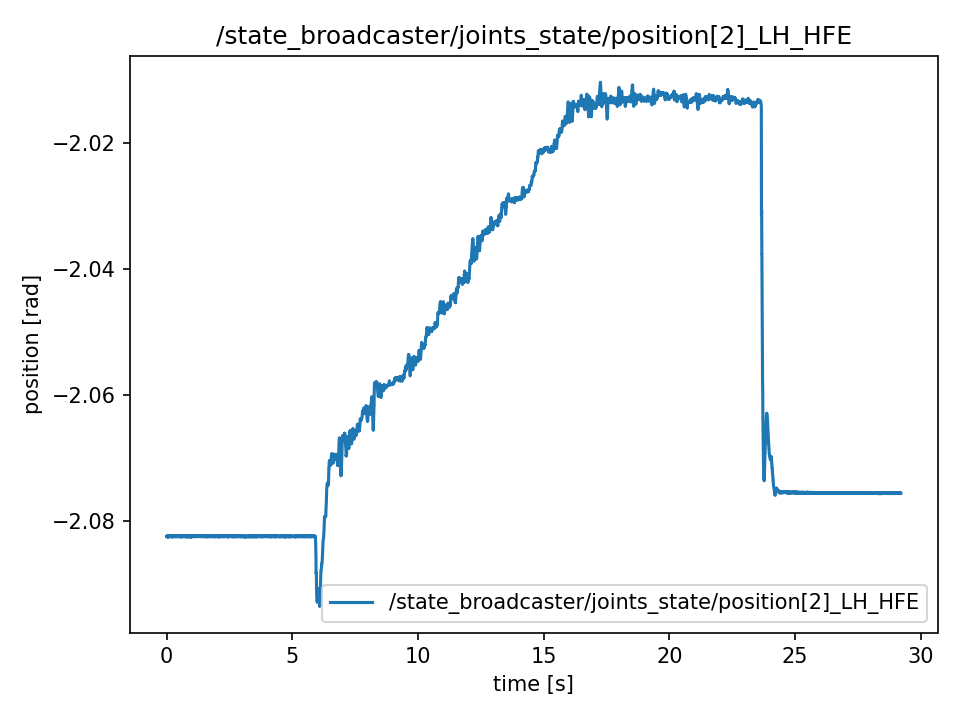

The file beside this chart, header and first rows:
t, value
0.0, -2.082
0.0001593, -2.082
0.0001968, -2.082
0.0002253, -2.082
0.0002537, -2.082
0.0002767, -2.082
0.0003037, -2.082
0.0003265, -2.082
0.0003479, -2.082
0.0003772, -2.082
0.00172, -2.082
0.003587, -2.082
0.005537, -2.082
0.007554, -2.082
0.009492, -2.082
0.01157, -2.082
0.01375, -2.082
0.01555, -2.082
0.01765, -2.082
0.0197, -2.082
0.02169, -2.082
0.02359, -2.082
0.02566, -2.082
0.02759, -2.082
0.03029, -2.082
0.03163, -2.082
0.03351, -2.082
0.03558, -2.082
0.03755, -2.082
0.03953, -2.082
0.04165, -2.082
0.04352, -2.082
0.04554, -2.082
0.04752, -2.083
0.04951, -2.082
0.05142, -2.082
0.05361, -2.082
0.05543, -2.082
0.05742, -2.082
0.05942, -2.082
0.06154, -2.082
0.0635, -2.082
0.06557, -2.082
0.06742, -2.082
0.06944, -2.082
0.07145, -2.082
0.07345, -2.082
0.07544, -2.082
0.07744, -2.082
0.07944, -2.082
0.08146, -2.082
0.08344, -2.082
0.08544, -2.082
0.08744, -2.082
0.08944, -2.082
0.09142, -2.082
0.0935, -2.082
0.09545, -2.082
0.09744, -2.082
0.09942, -2.082
... 14,557 more rows
